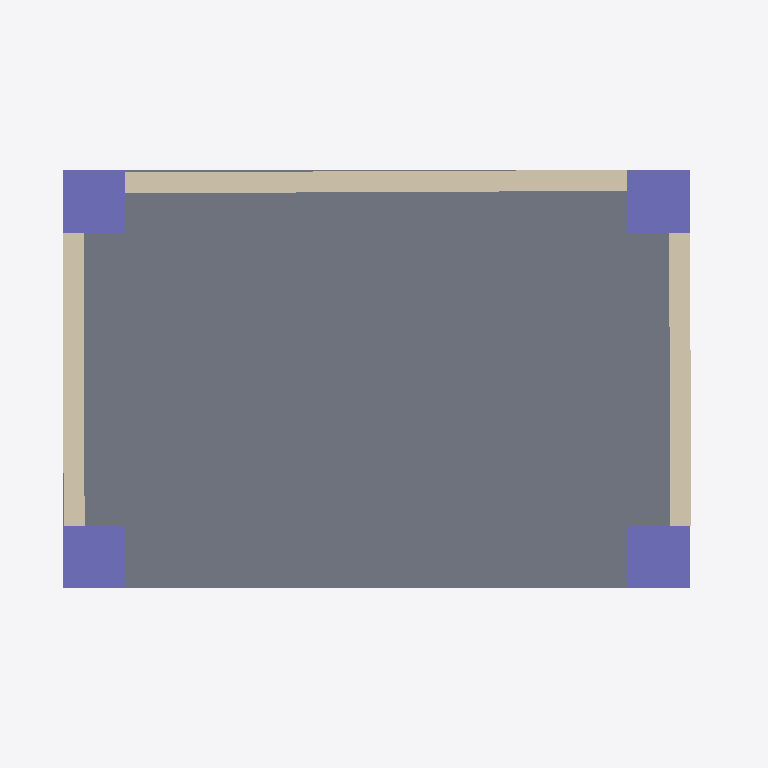
Plan cut of the same IFC building model at storey '1f' (level 0.00 m, cut at 1.40 m), seen from above with north up, elements coloured by IFC class: 4 columns (violet), 3 walls (beige), 2 slabs (grey). Cut surfaces are drawn darker.
Extent 3.4 m × 2.3 m × 2.2 m (x, y, z). Storeys (1): 1f at 0.00 m. Elements (14): 4 IfcBeam, 4 IfcColumn, 3 IfcSlab, 3 IfcWall.

HEADER;
FILE_DESCRIPTION(('ViewDefinition[DesignTransferView]'),'2;1');
FILE_NAME('mini-capstone.ifc','2026-10-14T14:47:14+08:00',(''),(''),'IfcOpenShell 0.8.5-post1','Bonsai 0.8.5-post1','Nobody');
FILE_SCHEMA(('IFC4'));
ENDSEC;
DATA;
#1=IFCPROJECT('1CSuhapEf9EgcLGgM5Nt4b',$,'My Project',$,$,$,$,(#10,#22),#5);
#27=IFCSITE('3sEmsiAs92mPxTIBZIB1b3',$,'My Site',$,$,#50,$,$,$,$,$,$,$,$);
#33=IFCBUILDING('1BCnC9Ntr0KulRRcS3vw8y',$,'Waiting Shed',$,$,#56,$,$,$,$,$,$);
#39=IFCBUILDINGSTOREY('05oxvNhSv5UhAsUujLUchC',$,'1f',$,$,#62,$,$,$,$);
#1705=IFCSLAB('3nupg9mnT0lvfRvS_ZqUkW',$,'Slab',$,$,#1712,#1719,$,$);
#2041=IFCSLAB('0KAAkLn4H0xfsEmwVrJv4d',$,'Slab',$,$,#2100,#2055,$,$);
#1808=IFCWALL('0seGx8xDT5f8B8cYisO4zW',$,'Wall',$,$,#1820,#1815,$,$);
#1847=IFCWALL('241eW54H5FXufomcmfphr1',$,'Wall',$,$,#1952,#1853,$,$);
#1979=IFCWALL('1AEzzRG7X97xyluVFZxvKT',$,'Wall',$,$,#2095,#1990,$,$);
#159=IFCCOLUMN('24IhY_XNLDxhtzBZPHXo1l',$,'Column',$,$,#185,#170,$,$);
#132=IFCCOLUMN('1EDnRBE$b7Uwf4NEgjFeJz',$,'Column',$,$,#1604,#143,$,$);
#186=IFCCOLUMN('3Oq5atieT6FAxcw6bfqdnA',$,'Column',$,$,#1589,#197,$,$);
#99=IFCCOLUMN('2T10SxLHP8IfJrNiKGvmo0',$,'Column',$,$,#107,#111,$,$);
ENDSEC;
